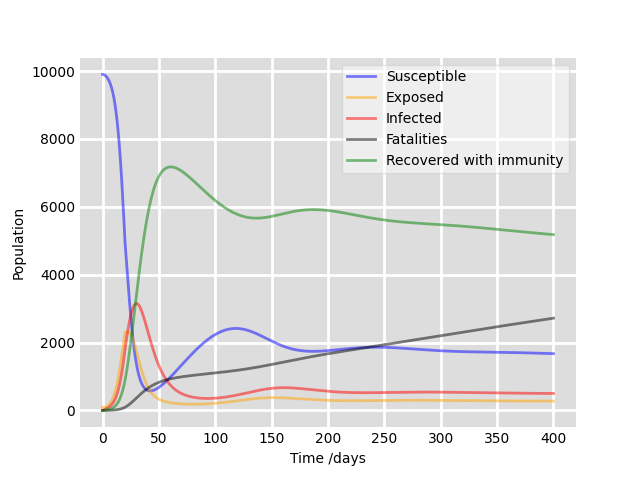

The file beside this chart, header and first rows:
, Susceptible, Exposed, Infected, Fatalities, Recovered
0, 9900, 100.0, 0.0, 0.0, 0.0
1, 9894, 88.2, 17.56, 0.09135, 0.9103
2, 9877, 89.21, 32.36, 0.3421, 3.397
3, 9849, 99.66, 46.75, 0.7372, 7.295
4, 9810, 118.1, 62.4, 1.281, 12.64
5, 9759, 144.2, 80.65, 1.994, 19.6
6, 9693, 178.7, 102.7, 2.907, 28.49
7, 9611, 222.5, 129.9, 4.065, 39.72
8, 9508, 277.4, 163.6, 5.527, 53.86
9, 9379, 345.4, 205.4, 7.364, 71.6
10, 9221, 428.8, 257.2, 9.668, 93.8
11, 9026, 530.2, 321, 12.55, 121.5
12, 8789, 652, 399.3, 16.14, 156
13, 8503, 796.4, 494.7, 20.59, 198.7
14, 8162, 964.8, 609.7, 26.1, 251.5
15, 7762, 1157, 747, 32.86, 316.2
16, 7300, 1372, 908.5, 41.12, 395.2
17, 6776, 1603, 1096, 51.12, 490.7
18, 6198, 1844, 1308, 63.11, 605.1
19, 5575, 2082, 1544, 77.35, 740.7
20, 4924, 2304, 1799, 94.05, 899.3
21, 4480, 2299, 2047, 113.3, 1082
22, 4030, 2302, 2269, 134.9, 1286
23, 3590, 2298, 2468, 158.6, 1508
24, 3170, 2278, 2644, 184.2, 1748
25, 2780, 2237, 2796, 211.4, 2001
26, 2424, 2174, 2922, 240, 2265
27, 2107, 2091, 3021, 269.8, 2538
28, 1828, 1991, 3093, 300.3, 2817
29, 1586, 1877, 3136, 331.5, 3098
30, 1381, 1754, 3152, 363, 3380
31, 1208, 1626, 3143, 394.5, 3659
32, 1064, 1498, 3111, 425.8, 3933
33, 946.1, 1372, 3058, 456.6, 4200
34, 850.3, 1251, 2987, 486.9, 4458
35, 773.6, 1138, 2901, 516.3, 4706
36, 713.2, 1032, 2803, 544.8, 4942
37, 666.4, 935.2, 2697, 572.4, 5166
38, 631.3, 847.4, 2584, 598.8, 5376
39, 606, 768.6, 2467, 624, 5573
40, 588.9, 698.3, 2348, 648.1, 5756
41, 578.9, 636, 2229, 671, 5925
42, 574.8, 581.2, 2112, 692.7, 6081
43, 575.8, 533, 1997, 713.2, 6223
44, 581.1, 490.8, 1885, 732.6, 6353
45, 590.3, 453.9, 1778, 750.9, 6471
46, 602.8, 421.7, 1675, 768.2, 6577
47, 618.2, 393.7, 1577, 784.5, 6672
48, 636.2, 369.2, 1485, 799.8, 6757
49, 656.4, 347.9, 1398, 814.2, 6831
50, 678.6, 329.2, 1316, 827.7, 6897
51, 702.7, 312.8, 1239, 840.5, 6954
52, 728.3, 298.4, 1168, 852.5, 7003
53, 755.4, 285.7, 1101, 863.9, 7045
54, 783.9, 274.5, 1039, 874.6, 7080
55, 813.4, 264.5, 981.9, 884.7, 7109
56, 844, 255.6, 928.7, 894.2, 7132
57, 875.6, 247.7, 879.4, 903.3, 7149
58, 908, 240.6, 833.9, 911.8, 7162
59, 941.1, 234.1, 791.8, 920, 7170
... 341 more rows
